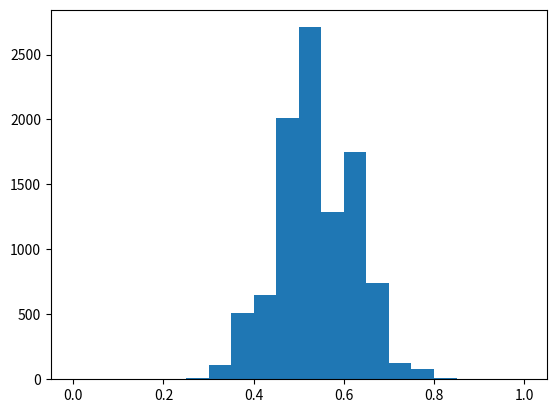

The script that saved this image:
import numpy as np
from matplotlib import pyplot as plt

survey_responses = [
    'Ceballos', 'Kerrigan', 'Ceballos', 'Ceballos', 'Ceballos', 'Kerrigan', 'Kerrigan', 'Ceballos', 'Ceballos',
    'Ceballos', 'Kerrigan', 'Kerrigan', 'Ceballos', 'Ceballos', 'Kerrigan', 'Kerrigan', 'Ceballos', 'Ceballos',
    'Kerrigan', 'Kerrigan', 'Kerrigan', 'Kerrigan', 'Kerrigan', 'Kerrigan', 'Ceballos', 'Ceballos', 'Ceballos',
    'Ceballos', 'Ceballos', 'Ceballos', 'Kerrigan', 'Kerrigan', 'Ceballos', 'Ceballos', 'Ceballos', 'Kerrigan',
    'Kerrigan', 'Ceballos', 'Ceballos', 'Kerrigan', 'Kerrigan', 'Ceballos', 'Ceballos', 'Kerrigan', 'Kerrigan',
    'Kerrigan', 'Kerrigan', 'Kerrigan', 'Kerrigan', 'Ceballos', 'Kerrigan', 'Kerrigan', 'Ceballos', 'Ceballos',
    'Ceballos', 'Kerrigan', 'Kerrigan', 'Ceballos', 'Ceballos', 'Kerrigan', 'Kerrigan', 'Ceballos', 'Ceballos',
    'Kerrigan', 'Kerrigan', 'Kerrigan', 'Kerrigan', 'Kerrigan', 'Kerrigan', 'Ceballos'
    ]
# total votes for Ceballos in sample
total_ceballos = sum([1 for n in survey_responses if n == 'Ceballos'])
print(total_ceballos)

percentage_ceballos = round(100 * total_ceballos/len(survey_responses), 2)
print(percentage_ceballos)

# the '.' at the end ensures that you are dividing each element in a by a float. If you do not include the period,
# Python will assume you want integer division (an integer divided by an integer). Naturally, integer division returns
# an integer. For quotients less than 1 (for example, 7 divided by 18), this is problematic. Python will return a 0 (as
# opposed to a decimal, like 0.388), which can result in erroneous calculations.
possible_surveys = np.random.binomial(33, 0.54, size=10000)/33.
# print 10000 the chance Ceballos won. 33 is sample size. 0.54 is population vote for Ceballos. 10000 is population size
print(possible_surveys)

plt.hist(possible_surveys, range=(0, 1), bins=20)

plt.show()

plt.close()

# maximum possible surveys is a town of 10000 inhabitants
possible_surveys_length = float(len(possible_surveys))
print(possible_surveys_length)
# incorrect election result of all surveys
incorrect_surveys_length = len(possible_surveys[possible_surveys < .5])
print(incorrect_surveys_length)
# percentage change that a survey is wrong
percentage_incorrect = incorrect_surveys_length/possible_surveys_length
print(percentage_incorrect)


# same scenario repeated but with a sample size of 7000.
# in this case there is a zero percent change that the wrong winner is predicted
large_survey = np.random.binomial(7000, 0.54, size=10000)/7000.
incorrect_large_survey_length = len(large_survey[large_survey < 0.5])

percentage_large_incorrect = incorrect_large_survey_length/7000
print(percentage_large_incorrect)
